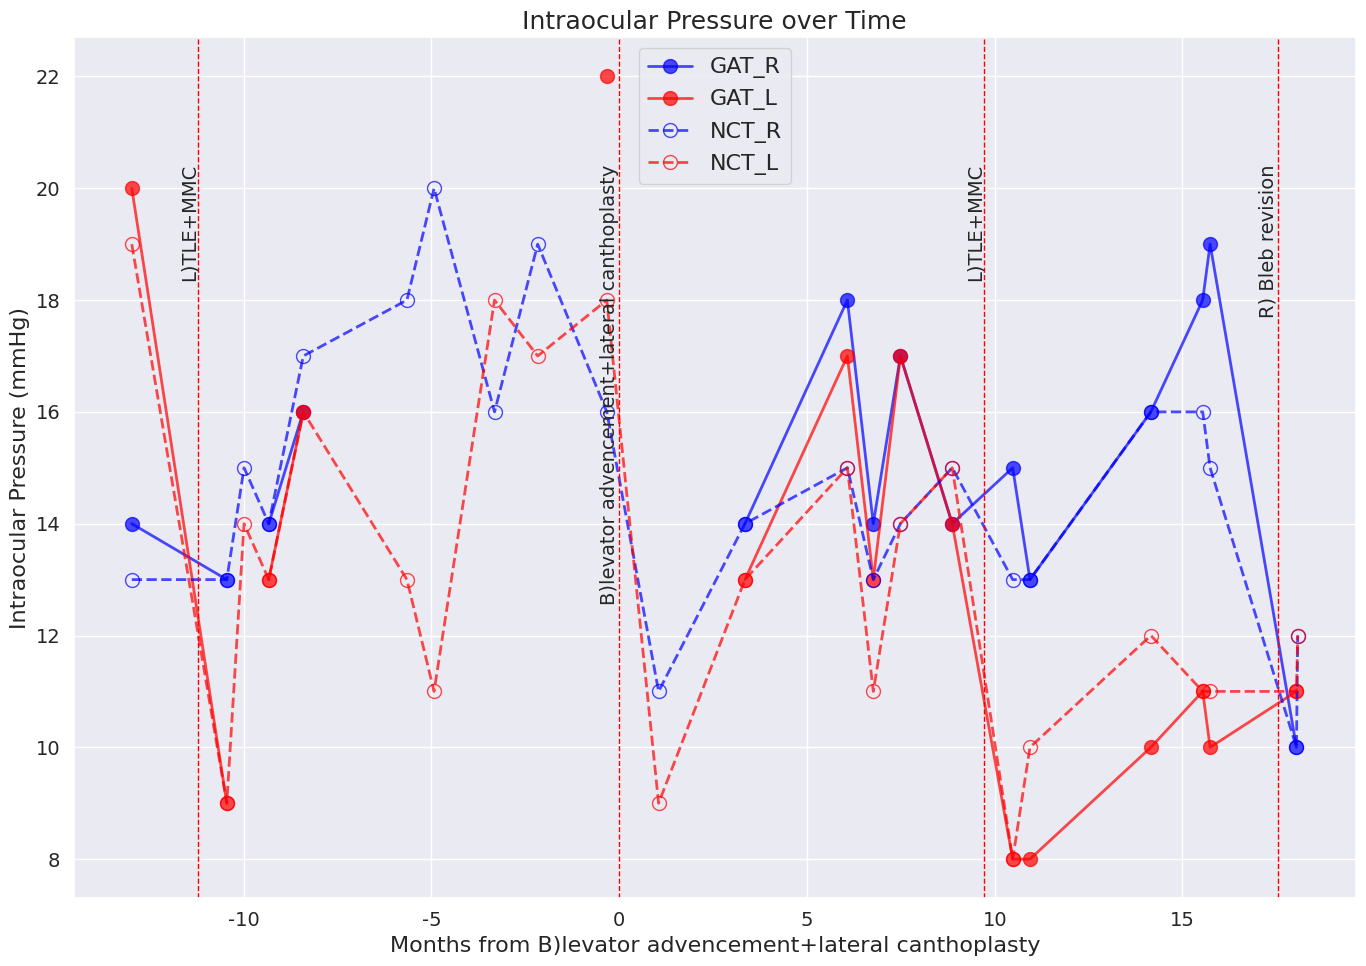
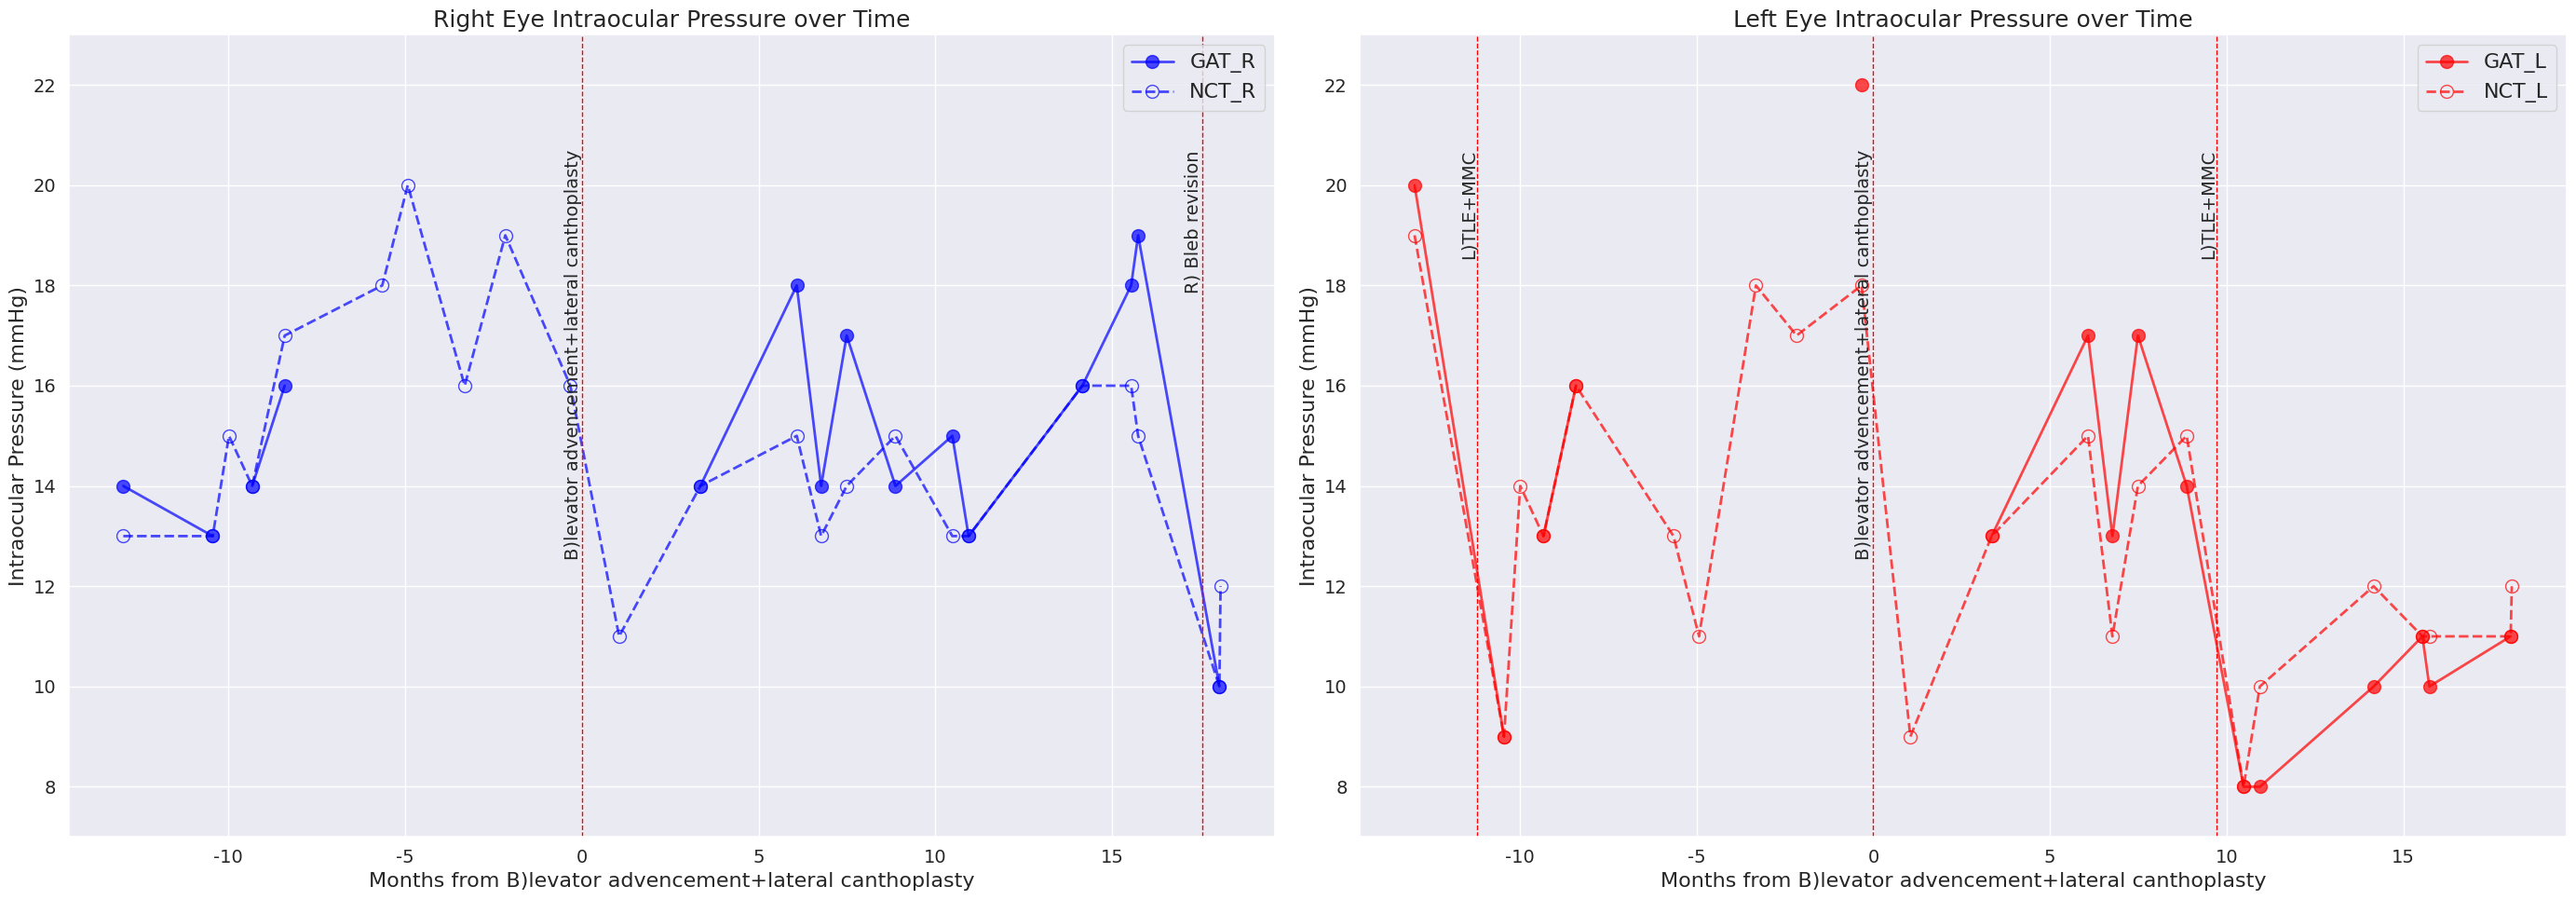
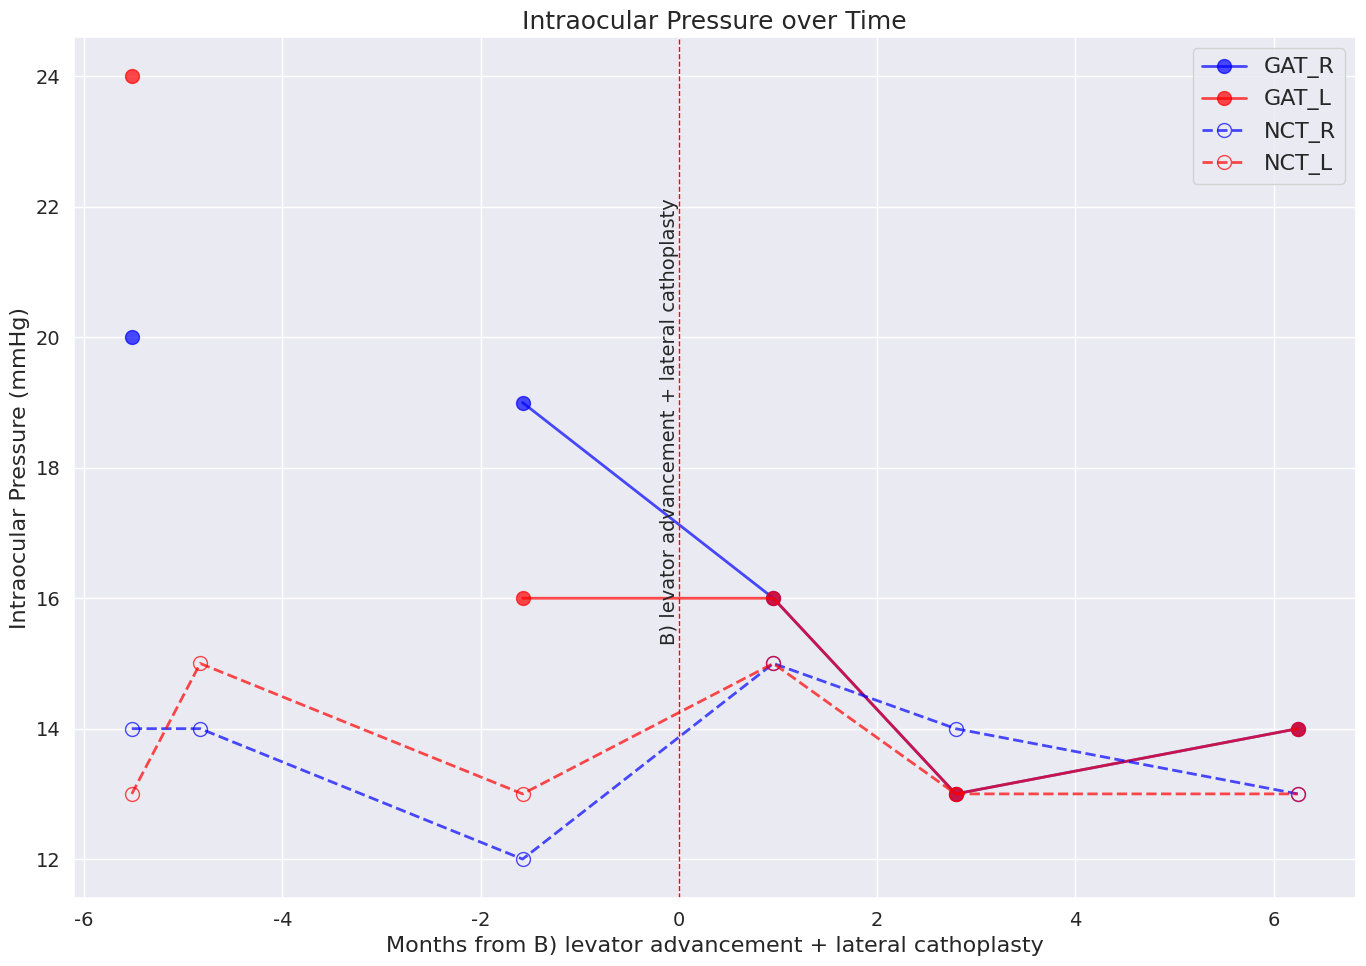
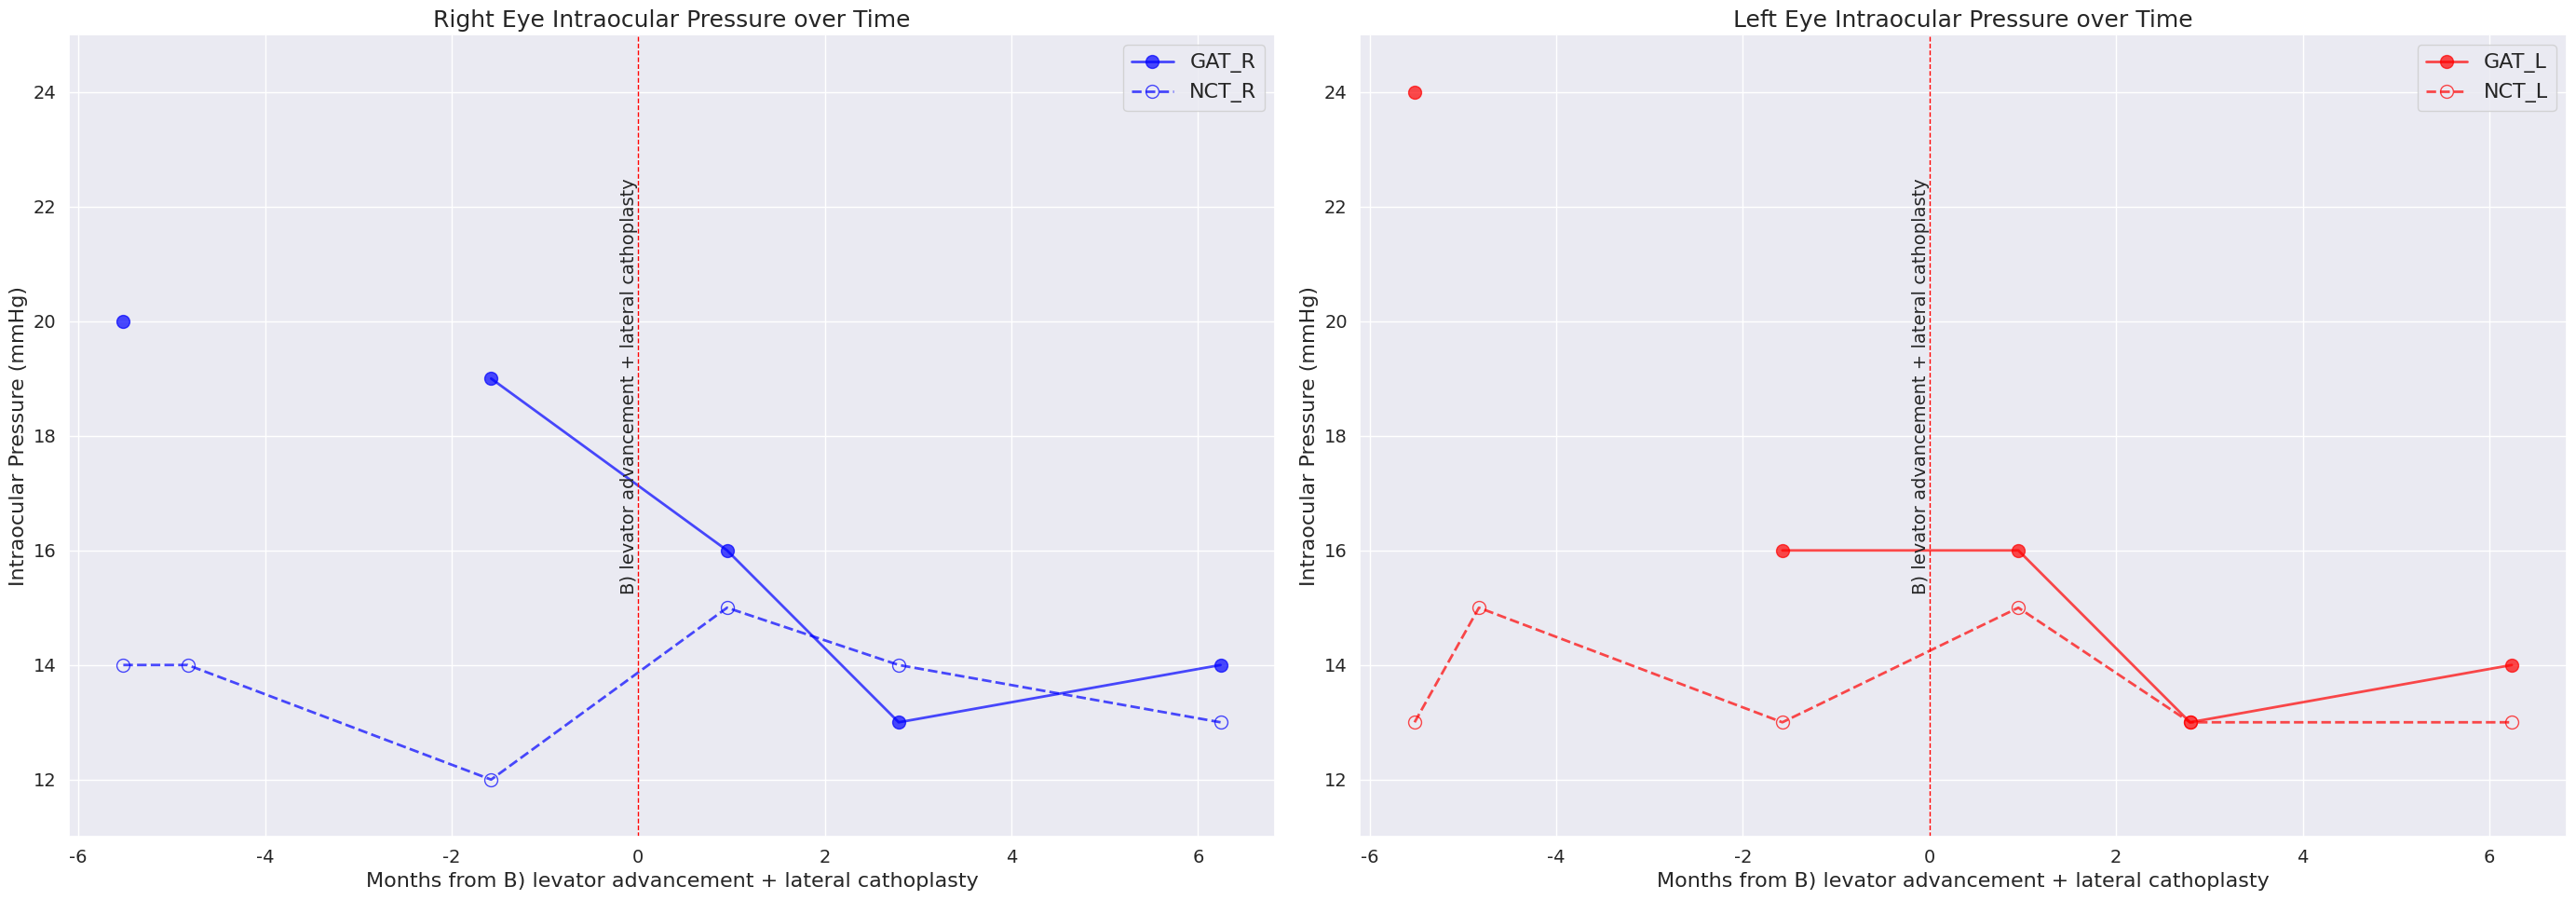

Python code for these plots, in order:
#両眼同時バージョン

import matplotlib.pyplot as plt
import seaborn as sns
import datetime
from matplotlib.dates import MonthLocator, DateFormatter

data = '''2021/8/6,14,20,13,19
2021/10/22,13,9,13,9
2021/11/5,,,15,14
11月25日,14,13,14,13
2021/12/23,16,16,17,16
2022/3/17,,,18,13
2022/4/8,,,20,11
2022/5/27,,,16,18
2022/7/1,,,19,17
2022/8/26,,22,16,18
2022/10/7,,,11,9
2022/12/16,14,13,14,13
2023/3/9,18,17,15,15
2023/3/30,14,13,13,11
2023/4/21,17,17,14,14
2023/6/2,14,14,15,15
2023/7/21,15,8,13,8
2023/8/4,13,8,13,10
2023/11/10,16,10,16,12
2023/12/22,18,11,16,11
2023/12/28,19,10,15,11
2024/3/7,10,11,10,11
2024/3/8,,,12,12'''

dates = []
gat_r = []
gat_l = []
nct_r = []
nct_l = []
surgeries = {
    datetime.datetime(2021, 9, 29): 'L)TLE+MMC',
    datetime.datetime(2022, 9, 5): 'B)levator advencement+lateral canthoplasty',
    datetime.datetime(2023, 6, 28): 'L)TLE+MMC',
    datetime.datetime(2024, 2, 21): 'R) Bleb revision'
}
reference_date = datetime.datetime(2022, 9, 5)

for line in data.split('\n'):
    measurement = line.split(',')
    if '月' in measurement[0]:
        date = datetime.datetime.strptime(measurement[0], '%m月%d日')
        date = date.replace(year=2021)
    else:
        date = datetime.datetime.strptime(measurement[0], '%Y/%m/%d')
    dates.append(date)
    gat_r.append(int(measurement[1]) if measurement[1] else None)
    gat_l.append(int(measurement[2]) if measurement[2] else None)
    nct_r.append(int(measurement[3]) if measurement[3] else None)
    nct_l.append(int(measurement[4]) if measurement[4] else None)

months_from_reference = [(date - reference_date).days / 30.44 for date in dates]

sns.set(style="darkgrid", font_scale=1.5)
fig, ax1 = plt.subplots(figsize=(14, 10))
ax1.plot(months_from_reference, gat_r, label='GAT_R', marker='o', color='blue', linewidth=2, markersize=10, alpha=0.7)
ax1.plot(months_from_reference, gat_l, label='GAT_L', marker='o', color='red', linewidth=2, markersize=10, alpha=0.7)
ax1.plot(months_from_reference, nct_r, label='NCT_R', marker='o', fillstyle='none', color='blue', linewidth=2, markersize=10, alpha=0.7, linestyle='--')
ax1.plot(months_from_reference, nct_l, label='NCT_L', marker='o', fillstyle='none', color='red', linewidth=2, markersize=10, alpha=0.7, linestyle='--')

for surgery_date, surgery_name in surgeries.items():
    surgery_month = (surgery_date - reference_date).days / 30.44
    ax1.axvline(x=surgery_month, color='red', linestyle='--', linewidth=1)
    ax1.annotate(surgery_name, xy=(surgery_month, ax1.get_ylim()[1]*0.9), fontsize=14, ha='right', va='top', rotation=90)

ax1.legend(fontsize=16)
ax1.tick_params(axis='both', labelsize=14)
ax1.set_xlabel('Months from B)levator advencement+lateral canthoplasty', fontsize=16)
ax1.set_ylabel('Intraocular Pressure (mmHg)', fontsize=16)
ax1.set_title('Intraocular Pressure over Time', fontsize=18)

plt.tight_layout()
plt.savefig('patient1_intraocular_pressure_both_eyes.png', dpi=350)
plt.show()

#両眼別々バージョン

import matplotlib.pyplot as plt
import seaborn as sns
import datetime
from matplotlib.dates import MonthLocator, DateFormatter

data = '''2021/8/6,14,20,13,19
2021/10/22,13,9,13,9
2021/11/5,,,15,14
11月25日,14,13,14,13
2021/12/23,16,16,17,16
2022/3/17,,,18,13
2022/4/8,,,20,11
2022/5/27,,,16,18
2022/7/1,,,19,17
2022/8/26,,22,16,18
2022/10/7,,,11,9
2022/12/16,14,13,14,13
2023/3/9,18,17,15,15
2023/3/30,14,13,13,11
2023/4/21,17,17,14,14
2023/6/2,14,14,15,15
2023/7/21,15,8,13,8
2023/8/4,13,8,13,10
2023/11/10,16,10,16,12
2023/12/22,18,11,16,11
2023/12/28,19,10,15,11
2024/3/7,10,11,10,11
2024/3/8,,,12,12'''

dates = []
gat_r = []
gat_l = []
nct_r = []
nct_l = []
surgeries = {
    datetime.datetime(2021, 9, 29): 'L)TLE+MMC',
    datetime.datetime(2022, 9, 5): 'B)levator advencement+lateral canthoplasty',
    datetime.datetime(2023, 6, 28): 'L)TLE+MMC',
    datetime.datetime(2024, 2, 21): 'R) Bleb revision'
}
reference_date = datetime.datetime(2022, 9, 5)

for line in data.split('\n'):
    measurement = line.split(',')
    if '月' in measurement[0]:
        date = datetime.datetime.strptime(measurement[0], '%m月%d日')
        date = date.replace(year=2021)
    else:
        date = datetime.datetime.strptime(measurement[0], '%Y/%m/%d')
    dates.append(date)
    gat_r.append(int(measurement[1]) if measurement[1] else None)
    gat_l.append(int(measurement[2]) if measurement[2] else None)
    nct_r.append(int(measurement[3]) if measurement[3] else None)
    nct_l.append(int(measurement[4]) if measurement[4] else None)

months_from_reference = [(date - reference_date).days / 30.44 for date in dates]

min_pressure = min(min(value for value in gat_r if value is not None),
                   min(value for value in gat_l if value is not None),
                   min(value for value in nct_r if value is not None),
                   min(value for value in nct_l if value is not None))
max_pressure = max(max(value for value in gat_r if value is not None),
                   max(value for value in gat_l if value is not None),
                   max(value for value in nct_r if value is not None),
                   max(value for value in nct_l if value is not None))

sns.set(style="darkgrid", font_scale=1.5)
fig, (ax1, ax2) = plt.subplots(1, 2, figsize=(28, 10))

ax1.plot(months_from_reference, gat_r, label='GAT_R', marker='o', color='blue', linewidth=2, markersize=10, alpha=0.7)
ax1.plot(months_from_reference, nct_r, label='NCT_R', marker='o', fillstyle='none', color='blue', linewidth=2, markersize=10, alpha=0.7, linestyle='--')
ax1.set_title('Right Eye Intraocular Pressure over Time', fontsize=18)
ax1.set_xlabel('Months from B)levator advencement+lateral canthoplasty', fontsize=16)
ax1.set_ylabel('Intraocular Pressure (mmHg)', fontsize=16)
ax1.set_ylim(min_pressure - 1, max_pressure + 1)
ax1.legend(fontsize=16, loc='upper right')
ax1.tick_params(axis='both', labelsize=14)

for surgery_date, surgery_name in surgeries.items():
    if surgery_name.startswith('R') or surgery_name.startswith('B'):
        surgery_month = (surgery_date - reference_date).days / 30.44
        ax1.axvline(x=surgery_month, color='red', linestyle='--', linewidth=1)
        ax1.annotate(surgery_name, xy=(surgery_month, ax1.get_ylim()[1]*0.9), fontsize=14, ha='right', va='top', rotation=90)

ax2.plot(months_from_reference, gat_l, label='GAT_L', marker='o', color='red', linewidth=2, markersize=10, alpha=0.7)
ax2.plot(months_from_reference, nct_l, label='NCT_L', marker='o', fillstyle='none', color='red', linewidth=2, markersize=10, alpha=0.7, linestyle='--')
ax2.set_title('Left Eye Intraocular Pressure over Time', fontsize=18)
ax2.set_xlabel('Months from B)levator advencement+lateral canthoplasty', fontsize=16)
ax2.set_ylabel('Intraocular Pressure (mmHg)', fontsize=16)
ax2.set_ylim(min_pressure - 1, max_pressure + 1)
ax2.legend(fontsize=16)
ax2.tick_params(axis='both', labelsize=14)

for surgery_date, surgery_name in surgeries.items():
    if surgery_name.startswith('L') or surgery_name.startswith('B'):
        surgery_month = (surgery_date - reference_date).days / 30.44
        ax2.axvline(x=surgery_month, color='red', linestyle='--', linewidth=1)
        ax2.annotate(surgery_name, xy=(surgery_month, ax2.get_ylim()[1]*0.9), fontsize=14, ha='right', va='top', rotation=90)

plt.tight_layout()
plt.savefig('patient1_intraocular_pressure_separate_eyes.png', dpi=350)
plt.show()

#両眼同時バージョン
import matplotlib.pyplot as plt
import seaborn as sns
import datetime
from matplotlib.dates import MonthLocator, DateFormatter

data = '''2022/10/6,20,24,14,13
2022/10/27,,,14,15
2023/2/3,19,16,12,13
2023/4/21,16,16,15,15
2023/6/16,13,13,14,13
2023/9/29,14,14,13,13'''

dates = []
gat_r = []
gat_l = []
nct_r = []
nct_l = []
surgeries = {datetime.datetime(2023, 3, 23): 'B) levator advancement + lateral cathoplasty'}
reference_date = datetime.datetime(2023, 3, 23)

for line in data.split('\n'):
    measurement = line.split(',')
    date = datetime.datetime.strptime(measurement[0], '%Y/%m/%d')
    dates.append(date)
    gat_r.append(int(measurement[1]) if measurement[1] else None)
    gat_l.append(int(measurement[2]) if measurement[2] else None)
    nct_r.append(int(measurement[3]) if measurement[3] else None)
    nct_l.append(int(measurement[4]) if measurement[4] else None)

months_from_reference = [(date - reference_date).days / 30.44 for date in dates]

sns.set(style="darkgrid", font_scale=1.5)
fig, ax1 = plt.subplots(figsize=(14, 10))
ax1.plot(months_from_reference, gat_r, label='GAT_R', marker='o', color='blue', linewidth=2, markersize=10, alpha=0.7)
ax1.plot(months_from_reference, gat_l, label='GAT_L', marker='o', color='red', linewidth=2, markersize=10, alpha=0.7)
ax1.plot(months_from_reference, nct_r, label='NCT_R', marker='o', fillstyle='none', color='blue', linewidth=2, markersize=10, alpha=0.7, linestyle='--')
ax1.plot(months_from_reference, nct_l, label='NCT_L', marker='o', fillstyle='none', color='red', linewidth=2, markersize=10, alpha=0.7, linestyle='--')

for surgery_date, surgery_name in surgeries.items():
    surgery_month = (surgery_date - reference_date).days / 30.44
    ax1.axvline(x=surgery_month, color='red', linestyle='--', linewidth=1)
    ax1.annotate(surgery_name, xy=(surgery_month, ax1.get_ylim()[1]*0.9), fontsize=14, ha='right', va='top', rotation=90)

ax1.legend(fontsize=16)
ax1.tick_params(axis='both', labelsize=14)
ax1.set_xlabel('Months from B) levator advancement + lateral cathoplasty', fontsize=16)
ax1.set_ylabel('Intraocular Pressure (mmHg)', fontsize=16)
ax1.set_title('Intraocular Pressure over Time', fontsize=18)

plt.tight_layout()
plt.savefig('patient2_intraocular_pressure_both_eyes.png', dpi=350)
plt.show()

#両眼別々バージョン
import matplotlib.pyplot as plt
import seaborn as sns
import datetime
from matplotlib.dates import MonthLocator, DateFormatter

data = '''2022/10/6,20,24,14,13
2022/10/27,,,14,15
2023/2/3,19,16,12,13
2023/4/21,16,16,15,15
2023/6/16,13,13,14,13
2023/9/29,14,14,13,13'''

dates = []
gat_r = []
gat_l = []
nct_r = []
nct_l = []
surgeries = {datetime.datetime(2023, 3, 23): 'B) levator advancement + lateral cathoplasty'}
reference_date = datetime.datetime(2023, 3, 23)

for line in data.split('\n'):
    measurement = line.split(',')
    date = datetime.datetime.strptime(measurement[0], '%Y/%m/%d')
    dates.append(date)
    gat_r.append(int(measurement[1]) if measurement[1] else None)
    gat_l.append(int(measurement[2]) if measurement[2] else None)
    nct_r.append(int(measurement[3]) if measurement[3] else None)
    nct_l.append(int(measurement[4]) if measurement[4] else None)

months_from_reference = [(date - reference_date).days / 30.44 for date in dates]

min_pressure = min(min(value for value in gat_r if value is not None),
                   min(value for value in gat_l if value is not None),
                   min(value for value in nct_r if value is not None),
                   min(value for value in nct_l if value is not None))
max_pressure = max(max(value for value in gat_r if value is not None),
                   max(value for value in gat_l if value is not None),
                   max(value for value in nct_r if value is not None),
                   max(value for value in nct_l if value is not None))

sns.set(style="darkgrid", font_scale=1.5)
fig, (ax1, ax2) = plt.subplots(1, 2, figsize=(28, 10))

ax1.plot(months_from_reference, gat_r, label='GAT_R', marker='o', color='blue', linewidth=2, markersize=10, alpha=0.7)
ax1.plot(months_from_reference, nct_r, label='NCT_R', marker='o', fillstyle='none', color='blue', linewidth=2, markersize=10, alpha=0.7, linestyle='--')
ax1.set_title('Right Eye Intraocular Pressure over Time', fontsize=18)
ax1.set_xlabel('Months from B) levator advancement + lateral cathoplasty', fontsize=16)
ax1.set_ylabel('Intraocular Pressure (mmHg)', fontsize=16)
ax1.set_ylim(min_pressure - 1, max_pressure + 1)
ax1.legend(fontsize=16)
ax1.tick_params(axis='both', labelsize=14)

for surgery_date, surgery_name in surgeries.items():
    surgery_month = (surgery_date - reference_date).days / 30.44
    ax1.axvline(x=surgery_month, color='red', linestyle='--', linewidth=1)
    ax1.annotate(surgery_name, xy=(surgery_month, ax1.get_ylim()[1]*0.9), fontsize=14, ha='right', va='top', rotation=90)

ax2.plot(months_from_reference, gat_l, label='GAT_L', marker='o', color='red', linewidth=2, markersize=10, alpha=0.7)
ax2.plot(months_from_reference, nct_l, label='NCT_L', marker='o', fillstyle='none', color='red', linewidth=2, markersize=10, alpha=0.7, linestyle='--')
ax2.set_title('Left Eye Intraocular Pressure over Time', fontsize=18)
ax2.set_xlabel('Months from B) levator advancement + lateral cathoplasty', fontsize=16)
ax2.set_ylabel('Intraocular Pressure (mmHg)', fontsize=16)
ax2.set_ylim(min_pressure - 1, max_pressure + 1)
ax2.legend(fontsize=16)
ax2.tick_params(axis='both', labelsize=14)

for surgery_date, surgery_name in surgeries.items():
    surgery_month = (surgery_date - reference_date).days / 30.44
    ax2.axvline(x=surgery_month, color='red', linestyle='--', linewidth=1)
    ax2.annotate(surgery_name, xy=(surgery_month, ax2.get_ylim()[1]*0.9), fontsize=14, ha='right', va='top', rotation=90)

plt.tight_layout()
plt.savefig('patient2_intraocular_pressure_separate_eyes.png', dpi=350)
plt.show()